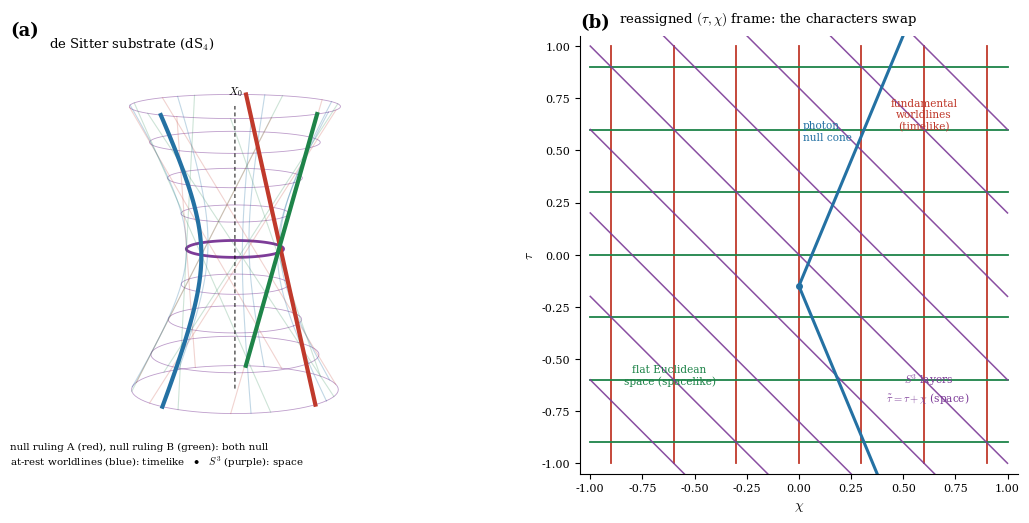

Reproduce this figure in Python.
"""Reassignment as TWO representations: dS4 hyperboloid + reassigned (tau,chi) frame.
Four structures tracked by colour across both:
  FUND red    = null ruling A  -> TIMELIKE fundamental worldlines (sinh^{2/3})
  FLAT green  = null ruling B  -> SPACELIKE flat Euclidean synchronous space ("the second ruling")
  PHOT blue   = at-rest cosh worldlines (timelike) -> NULL photon congruence
  SPH  purple = the S^3 spheres -> stay SPACELIKE (cosmological layers)"""
import numpy as np, matplotlib
matplotlib.use('Agg'); import matplotlib.pyplot as plt
from mpl_toolkits.mplot3d import Axes3D  # noqa
plt.rcParams.update({'font.family':'serif','font.size':10,'mathtext.fontset':'cm'})
FUND,FLAT,PHOT,SPH='#c0392b','#1e8449','#2471a3','#7d3c98'
fig=plt.figure(figsize=(11,5.2))

# ---- LEFT: dS4 hyperboloid ----
axA=fig.add_subplot(1,2,1,projection='3d')
zmax=1.9; t=np.linspace(-zmax,zmax,60)
ruling=lambda phi,sg:(np.cos(phi)-sg*t*np.sin(phi),np.sin(phi)+sg*t*np.cos(phi),t)
# S3 circles (purple, faint scaffold)
for zc in np.linspace(-zmax,zmax,9):
    R=np.sqrt(1+zc**2); ph=np.linspace(0,2*np.pi,80); axA.plot(R*np.cos(ph),R*np.sin(ph),zc+0*ph,color=SPH,lw=0.6,alpha=0.5)
ph=np.linspace(0,2*np.pi,120); axA.plot(np.cos(ph),np.sin(ph),0*ph,color=SPH,lw=2.0)   # waist S3 bold
# ruling A (red) and ruling B (green), a few each faint
for phi in np.linspace(0,2*np.pi,8)[:-1]:
    x,y,z=ruling(phi,1); axA.plot(x,y,z,color=FUND,lw=0.8,alpha=0.22)
    x,y,z=ruling(phi,-1); axA.plot(x,y,z,color=FLAT,lw=0.8,alpha=0.22)
# at-rest cosh meridians (blue) faint
for phi in np.linspace(0,2*np.pi,8)[:-1]:
    zz=np.linspace(-zmax,zmax,50); RR=np.sqrt(1+zz**2); axA.plot(RR*np.cos(phi),RR*np.sin(phi),zz,color=PHOT,lw=0.8,alpha=0.28)
# bold representative of each
pa=np.linspace(0,2*np.pi,8)[1]
x,y,z=ruling(pa,1); axA.plot(x,y,z,color=FUND,lw=3.0)
x,y,z=ruling(pa,-1); axA.plot(x,y,z,color=FLAT,lw=3.0)
zz=np.linspace(-zmax,zmax,50); RR=np.sqrt(1+zz**2); pm=np.linspace(0,2*np.pi,8)[5]
axA.plot(RR*np.cos(pm),RR*np.sin(pm),zz,color=PHOT,lw=3.0)
axA.plot([0,0],[0,0],[-zmax,zmax],color='k',lw=0.7,ls=(0,(4,3))); axA.text(0,0,zmax+0.15,r'$X_0$',fontsize=8,ha='center')
axA.view_init(elev=10,azim=-60); axA.set_box_aspect((1,1,1.25)); axA.set_axis_off()
axA.text2D(0.0,1.0,'(a)',transform=axA.transAxes,fontsize=13,fontweight='bold')
axA.text2D(0.09,1.0,'de Sitter substrate (dS$_4$)',transform=axA.transAxes,fontsize=9.5,va='top')
axA.text2D(0.0,0.02,'null ruling A (red), null ruling B (green): both null\nat-rest worldlines (blue): timelike   $\\bullet$   $S^3$ (purple): space',transform=axA.transAxes,fontsize=7.4)

# ---- RIGHT: reassigned (tau,chi) frame ----
axB=fig.add_subplot(1,2,2)
axB.set_xlim(-1.05,1.05); axB.set_ylim(-1.05,1.05)
# fundamental timelike worldlines: constant chi (VERTICAL, red)
for x in np.linspace(-0.9,0.9,7): axB.plot([x,x],[-1,1],color=FUND,lw=1.3)
# flat Euclidean space: constant tau (HORIZONTAL, green)
for y in np.linspace(-0.9,0.9,7): axB.plot([-1,1],[y,y],color=FLAT,lw=1.3)
# cosmological S^3 layers: constant tau+chi (DIAGONAL slope -1, purple)
for c in np.linspace(-1.6,1.6,9): axB.plot([-1,1],[c+1,c-1],color=SPH,lw=1.1,alpha=0.9)
# photon null cone (blue) from a point, symmetric about the vertical timelike axis
x0,y0=0.0,-0.15
for m in [2.4,-2.4]:
    axB.plot([x0,x0+0.55],[y0,y0+0.55*m],color=PHOT,lw=2.2)
axB.plot(x0,y0,'o',color=PHOT,ms=4)
axB.text(0.02,0.55,'photon\nnull cone',color=PHOT,fontsize=7.6,ha='left')
# labels
axB.annotate('fundamental\nworldlines\n(timelike)',xy=(0.6,0.6),color=FUND,fontsize=7.6,ha='center')
axB.annotate('flat Euclidean\nspace (spacelike)',xy=(-0.62,-0.62),color=FLAT,fontsize=7.6,ha='center')
axB.annotate('$S^3$ layers\n$\\tilde\\tau=\\tau+\\chi$ (space)',xy=(0.62,-0.7),color=SPH,fontsize=7.6,ha='center')
axB.set_xlabel(r'$\chi$'); axB.set_ylabel(r'$\tau$')
axB.text(0.0,1.02,'(b)',transform=axB.transAxes,fontsize=13,fontweight='bold')
axB.text(0.09,1.02,r'reassigned $(\tau,\chi)$ frame: the characters swap',transform=axB.transAxes,fontsize=9.5,va='bottom')
axB.set_aspect('equal'); axB.tick_params(labelsize=8)
for s in ['top','right']: axB.spines[s].set_visible(False)
plt.tight_layout(); plt.savefig('panels_reassign2.png',dpi=155,bbox_inches='tight')
print('ok')
